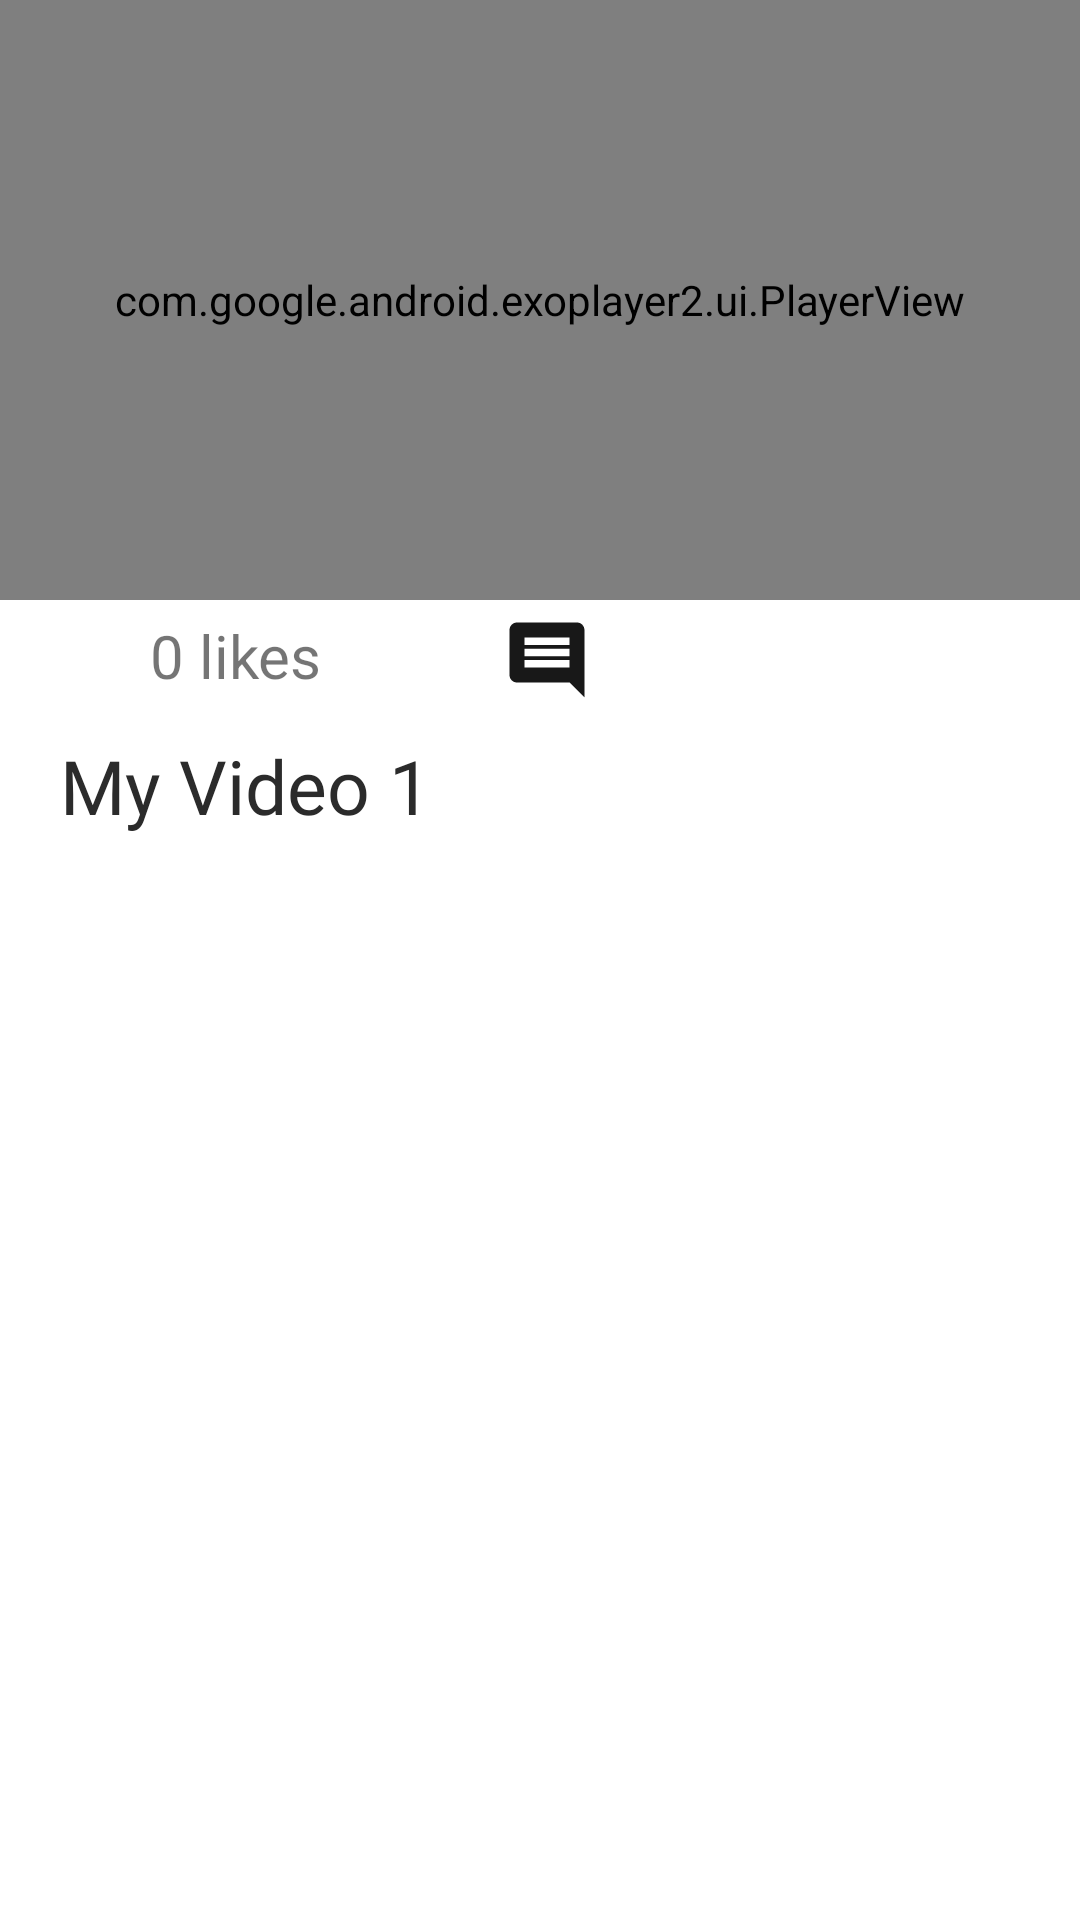

Write the Android layout XML for this screen, with the resource values it uses.
<!-- AndroidManifest.xml: application theme Theme.VideoStreamingApp -->
<!-- res/layout/single_row.xml -->
<?xml version="1.0" encoding="utf-8"?>
<androidx.constraintlayout.widget.ConstraintLayout xmlns:android="http://schemas.android.com/apk/res/android"
    xmlns:tools="http://schemas.android.com/tools"
    android:layout_width="match_parent"
    android:layout_height="wrap_content"
    xmlns:app="http://schemas.android.com/apk/res-auto"
    tools:context=".MainActivity">

    
    <com.google.android.exoplayer2.ui.PlayerView
        android:id="@+id/ExoPlayerVIew"
        android:layout_width="match_parent"
        android:layout_height="200dp"
        app:layout_constraintTop_toTopOf="parent"
        app:layout_constraintStart_toStartOf="parent"
        app:layout_constraintEnd_toEndOf="parent"
        android:layout_marginStart="0dp"
        android:layout_marginTop="0dp" />

    <LinearLayout
        android:id="@+id/linearLayout"
        android:layout_width="match_parent"
        android:layout_height="wrap_content"
        android:layout_marginTop="5dp"
        android:layout_marginHorizontal="20dp"
        android:orientation="horizontal"
        app:layout_constraintEnd_toEndOf="parent"
        app:layout_constraintStart_toStartOf="parent"
        app:layout_constraintTop_toBottomOf="@+id/ExoPlayerVIew">

        <ImageView
            android:id="@+id/like_btn"
            android:layout_width="30dp"
            android:layout_height="30dp"
            android:src="@drawable/favourite_outline" />
        <TextView
            android:id="@+id/like_no"
            android:layout_width="wrap_content"
            android:layout_height="wrap_content"
            android:text="0 likes"
            android:textSize="20sp"

            />
        <ImageView
            android:id="@+id/comment_btn"
            android:layout_width="30dp"
            android:layout_height="30dp"
            android:layout_marginLeft="60dp"
            android:src="@drawable/comment_icon"/>
    </LinearLayout>
    <TextView
        android:id="@+id/videoName"
        android:layout_width="0dp"
        android:layout_height="wrap_content"
        app:layout_constraintTop_toBottomOf="@+id/linearLayout"
        app:layout_constraintStart_toStartOf="parent"
        app:layout_constraintEnd_toEndOf="parent"
        android:text="My Video 1"
        android:fontFamily="@font/poppins_medium"
        android:textSize="25dp"
        android:paddingTop="10dp"
        android:paddingLeft="20dp"
        android:textColor="#2B2B2B"
        />

</androidx.constraintlayout.widget.ConstraintLayout>
<!-- resources referenced by this layout -->
<resources>
  <!-- drawable comment_icon (drawable) -->
  <vector android:height="24dp" android:tint="#181818"
      android:viewportHeight="24" android:viewportWidth="24"
      android:width="24dp" xmlns:android="http://schemas.android.com/apk/res/android">
      <path android:fillColor="@android:color/white" android:pathData="M21.99,4c0,-1.1 -0.89,-2 -1.99,-2L4,2c-1.1,0 -2,0.9 -2,2v12c0,1.1 0.9,2 2,2h14l4,4 -0.01,-18zM18,14L6,14v-2h12v2zM18,11L6,11L6,9h12v2zM18,8L6,8L6,6h12v2z"/>
  </vector>
  <style name="Theme.VideoStreamingApp" parent="Theme.MaterialComponents.DayNight.DarkActionBar">
          
          <item name="colorPrimary">@color/navy_500</item>
          <item name="colorPrimaryVariant">@color/navy_500</item>
          <item name="colorOnPrimary">@color/white</item>
          
          <item name="colorSecondary">@color/teal_200</item>
          <item name="colorSecondaryVariant">@color/teal_700</item>
          <item name="colorOnSecondary">@color/black</item>
          
          <item name="android:statusBarColor">?attr/colorPrimaryVariant</item>
          
      </style>
  <color name="navy_500">#526D82</color>
  <color name="white">#FFFFFFFF</color>
  <color name="teal_200">#FF03DAC5</color>
  <color name="teal_700">#FF018786</color>
  <color name="black">#FF000000</color>
</resources>
